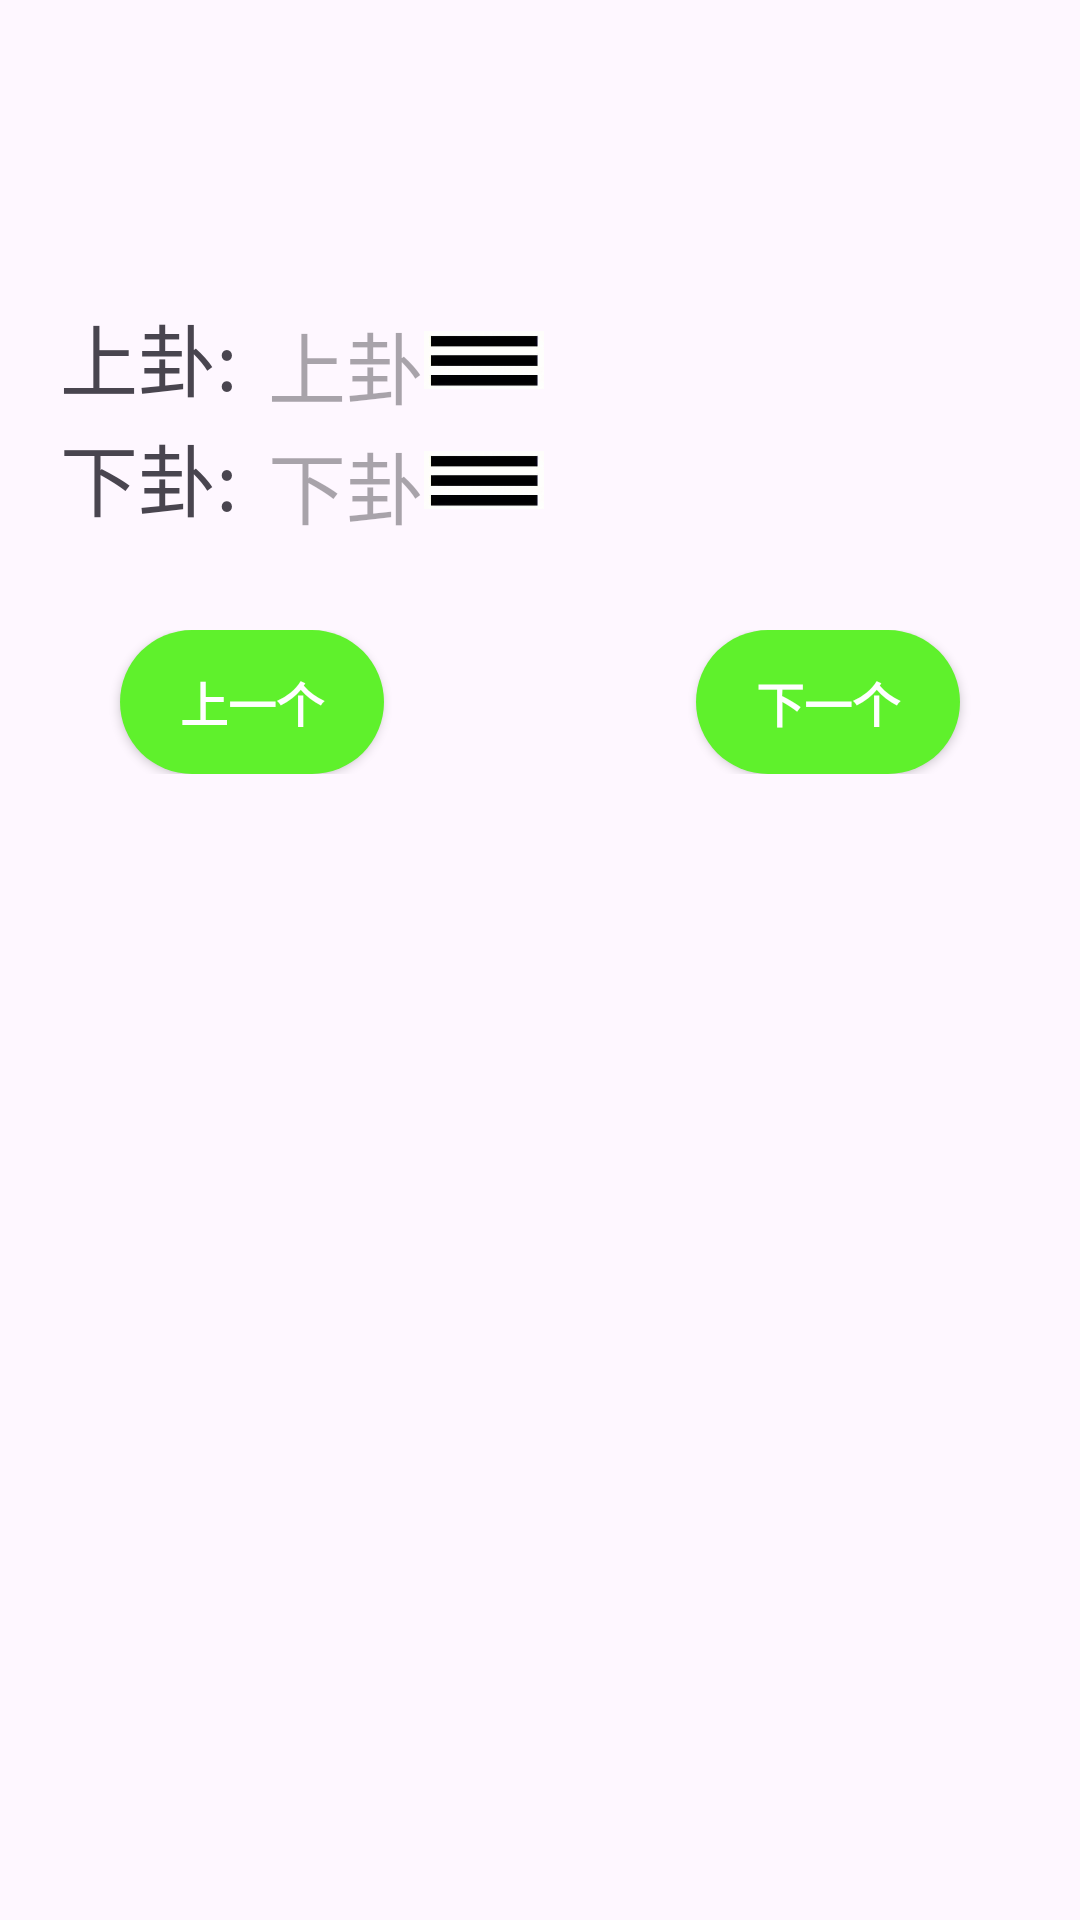

This screen was rendered from an Android layout file. Write that file and the resources it references.
<!-- AndroidManifest.xml: application theme Theme.Suanguaming -->
<!-- res/layout/activity_memory.xml -->
<?xml version="1.0" encoding="utf-8"?>
<androidx.constraintlayout.widget.ConstraintLayout xmlns:android="http://schemas.android.com/apk/res/android"
    xmlns:app="http://schemas.android.com/apk/res-auto"
    xmlns:tools="http://schemas.android.com/tools"
    android:layout_width="match_parent"
    android:layout_height="match_parent"
    tools:context=".ui.name.MainActivity">


    <androidx.constraintlayout.widget.ConstraintLayout
        android:id="@+id/collect_main"
        android:layout_width="match_parent"
        android:layout_height="match_parent">


        <LinearLayout
            android:id="@+id/linearLayout2"
            android:layout_width="wrap_content"
            android:layout_height="wrap_content"
            android:layout_marginStart="20dp"
            android:layout_marginTop="100dp"
            android:orientation="horizontal"
            app:layout_constraintStart_toStartOf="parent"
            app:layout_constraintTop_toTopOf="parent">

            <TextView
                android:layout_width="wrap_content"
                android:layout_height="wrap_content"
                android:layout_marginEnd="10dp"
                android:text="上卦:"
                android:textSize="26sp"
                app:layout_constraintEnd_toStartOf="@+id/shanggua"
                app:layout_constraintTop_toTopOf="@+id/shanggua" />

            <TextView
                android:id="@+id/shanggua"
                android:layout_width="wrap_content"
                android:layout_height="wrap_content"
                android:hint="上卦"
                android:textSize="26sp" />

            <ImageView
                android:id="@+id/shang_image"
                android:layout_width="40dp"
                android:layout_height="40dp"
                android:src="@mipmap/qian" />

        </LinearLayout>

        <LinearLayout
            android:id="@+id/linearLayout3"
            android:layout_width="wrap_content"
            android:layout_height="wrap_content"
            android:layout_marginStart="20dp"
            android:orientation="horizontal"
            app:layout_constraintStart_toStartOf="parent"
            app:layout_constraintTop_toBottomOf="@+id/linearLayout2">

            <TextView
                android:id="@+id/textView"
                android:layout_width="wrap_content"
                android:layout_height="wrap_content"
                android:layout_marginEnd="10dp"
                android:text="下卦:"
                android:textSize="26sp" />

            <TextView
                android:id="@+id/xiagua"
                android:layout_width="wrap_content"
                android:layout_height="wrap_content"
                android:hint="下卦"
                android:textSize="26sp"
                app:layout_constraintStart_toStartOf="parent" />


            <ImageView
                android:id="@+id/xia_image"
                android:layout_width="40dp"
                android:layout_height="40dp"
                android:src="@mipmap/qian" />

        </LinearLayout>

        <TextView
            android:id="@+id/guaming"
            android:layout_width="wrap_content"
            android:layout_height="wrap_content"
            android:layout_marginStart="60dp"
            android:text=""
            android:textSize="36sp"
            android:textStyle="bold"
            app:layout_constraintBottom_toBottomOf="@+id/linearLayout3"
            app:layout_constraintStart_toEndOf="@+id/linearLayout3"
            app:layout_constraintTop_toTopOf="@+id/linearLayout2"
            tools:text="乾" />

        <RelativeLayout
            android:id="@+id/linearLayout"
            android:layout_width="match_parent"
            android:layout_height="wrap_content"
            android:layout_marginTop="30dp"
            android:orientation="horizontal"
            app:layout_constraintTop_toBottomOf="@+id/linearLayout3">

            <android.widget.Button
                android:id="@+id/last"
                android:layout_width="wrap_content"
                android:layout_height="wrap_content"
                android:layout_alignParentLeft="true"
                android:layout_marginLeft="40dp"
                android:background="@drawable/button_bg"
                android:text="上一个"
                android:textColor="@color/white"
                android:textSize="16sp"
                android:textStyle="bold" />

            <android.widget.Button
                android:id="@+id/next"
                android:layout_width="wrap_content"
                android:layout_height="wrap_content"
                android:layout_alignParentRight="true"
                android:layout_marginRight="40dp"
                android:background="@drawable/button_bg"
                android:text="下一个"
                android:textColor="@color/white"
                android:textSize="16sp"
                android:textStyle="bold" />

        </RelativeLayout>

        <TextView
            android:id="@+id/explain"
            android:layout_width="300dp"
            android:layout_height="wrap_content"
            android:layout_marginTop="20dp"
            android:gravity="center_horizontal"
            android:textSize="16sp"
            app:layout_constraintEnd_toEndOf="parent"
            app:layout_constraintStart_toStartOf="parent"
            app:layout_constraintTop_toBottomOf="@+id/linearLayout" />

    </androidx.constraintlayout.widget.ConstraintLayout>
</androidx.constraintlayout.widget.ConstraintLayout>
<!-- resources referenced by this layout -->
<resources>
  <color name="white">#FFFFFFFF</color>
  <!-- drawable button_bg (drawable) -->
  <?xml version="1.0" encoding="utf-8"?>
  <selector xmlns:android="http://schemas.android.com/apk/res/android">
  
      <item android:state_pressed="false">
          <shape>
              <solid android:color="@color/mainColor" />
              <corners android:radius="50dp" />
          </shape>
      </item>
  </selector>
  <!-- mipmap qian: png bitmap (mipmap-xxxhdpi, 14208 bytes) -->
  <style name="Theme.Suanguaming" parent="Theme.AppCompat.DayNight.NoActionBar">
          
          <item name="android:windowTranslucentNavigation">true</item>
          
          <item name="android:statusBarColor">@color/transparent</item>
      </style>
  <color name="mainColor">#5FF12C</color>
  <color name="transparent">#00000000</color>
</resources>
